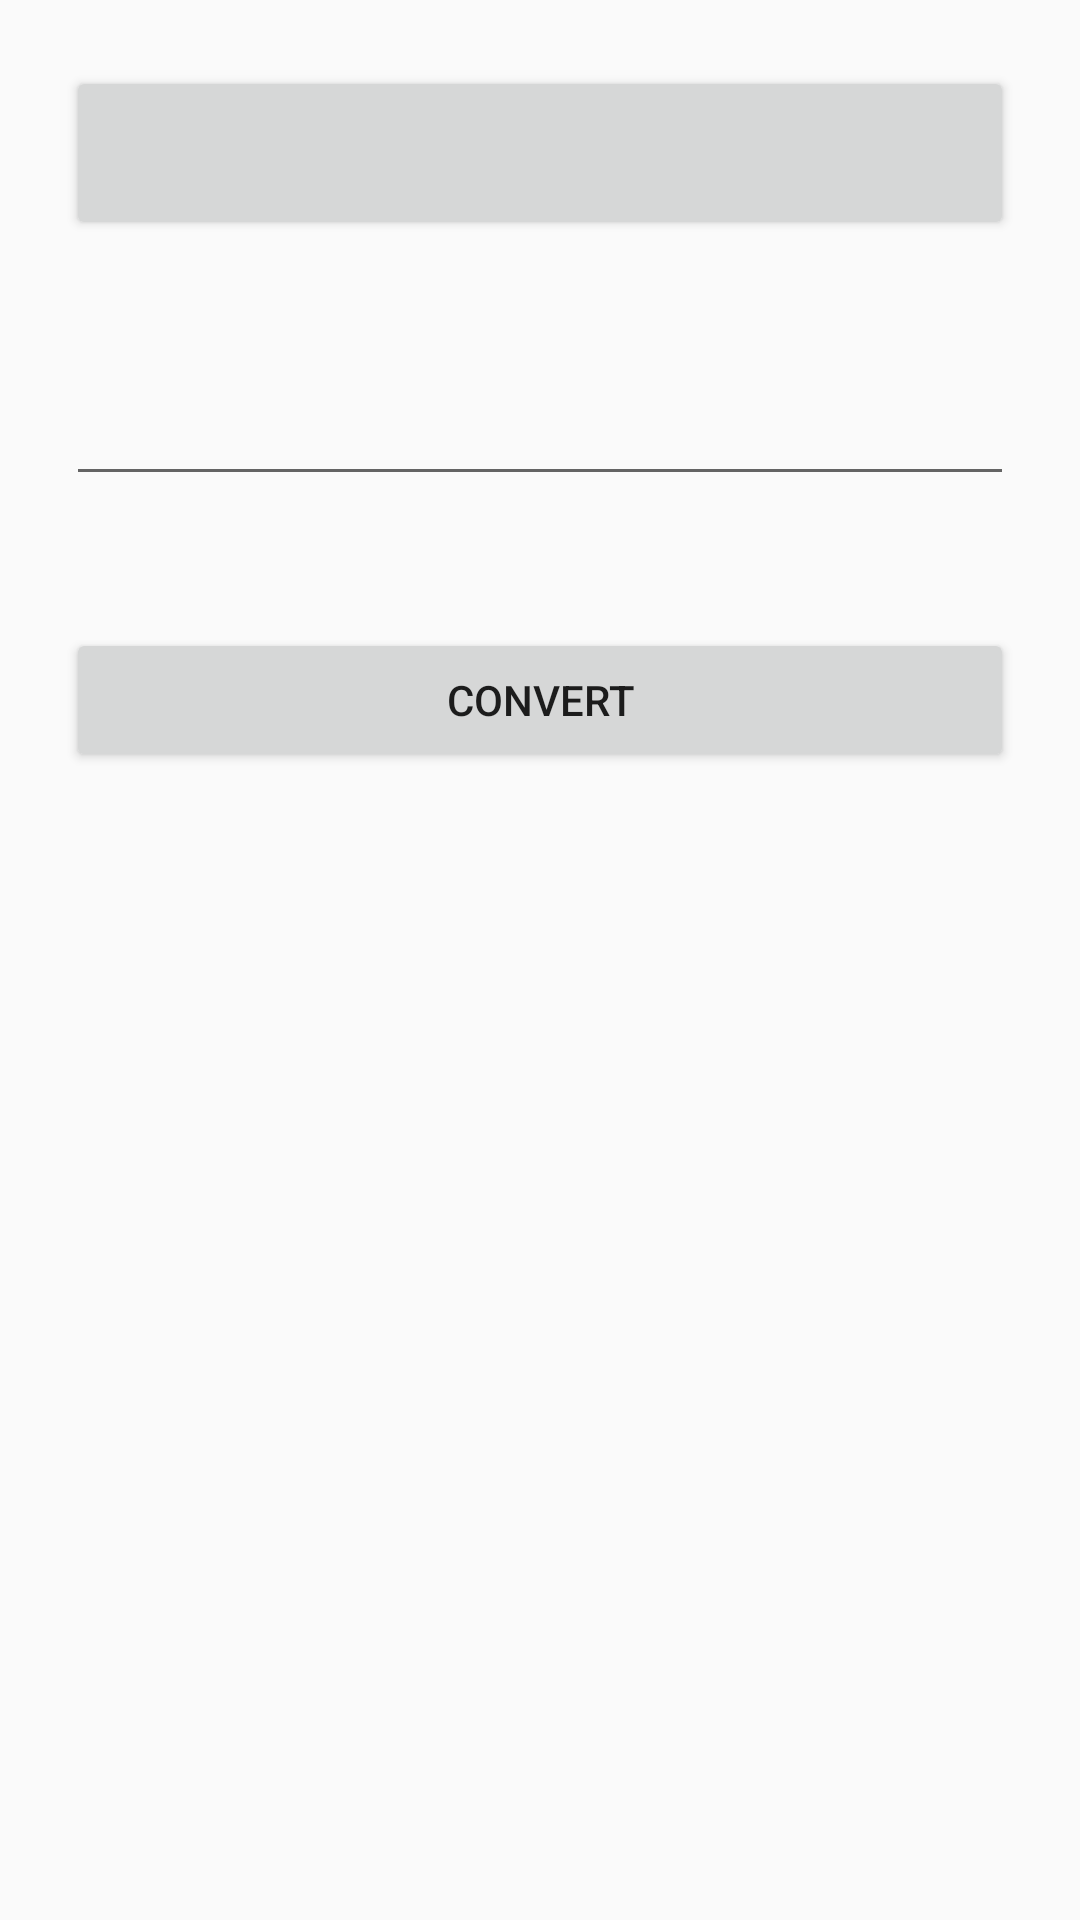

Produce the Android XML layout that renders to this screen, including the resource entries it uses.
<!-- AndroidManifest.xml: application theme AppTheme -->
<!-- res/layout/activity_converter.xml -->
<?xml version="1.0" encoding="utf-8"?>
<LinearLayout xmlns:android="http://schemas.android.com/apk/res/android"
    xmlns:app="http://schemas.android.com/apk/res-auto"
    xmlns:tools="http://schemas.android.com/tools"
    android:layout_width="match_parent"
    android:layout_height="match_parent"
    android:orientation="vertical"
    tools:context="com.example.android.cryptoconvert.view.ConverterActivity">

    <Button
        android:layout_width="match_parent"
        android:layout_height="58dp"
        android:layout_margin="22dp"
        android:id="@+id/crypto"/>

    <EditText
        android:layout_width="match_parent"
        android:layout_height="wrap_content"
        android:layout_margin="22dp"
        android:id="@+id/input_value"/>
    <Button
        android:layout_width="match_parent"
        android:layout_height="wrap_content"
        android:text="Convert"
        android:layout_margin="22dp"
        android:id="@+id/result"/>
</LinearLayout>
<!-- resources referenced by this layout -->
<resources>
  <style name="AppTheme" parent="Theme.AppCompat.Light.DarkActionBar">
          
          <item name="colorPrimary">@color/colorPrimary</item>
          <item name="colorPrimaryDark">@color/colorPrimaryDark</item>
          <item name="colorAccent">@color/colorAccent</item>
      </style>
  <color name="colorPrimary">#3F51B5</color>
  <color name="colorPrimaryDark">#303F9F</color>
  <color name="colorAccent">#FF4081</color>
</resources>
